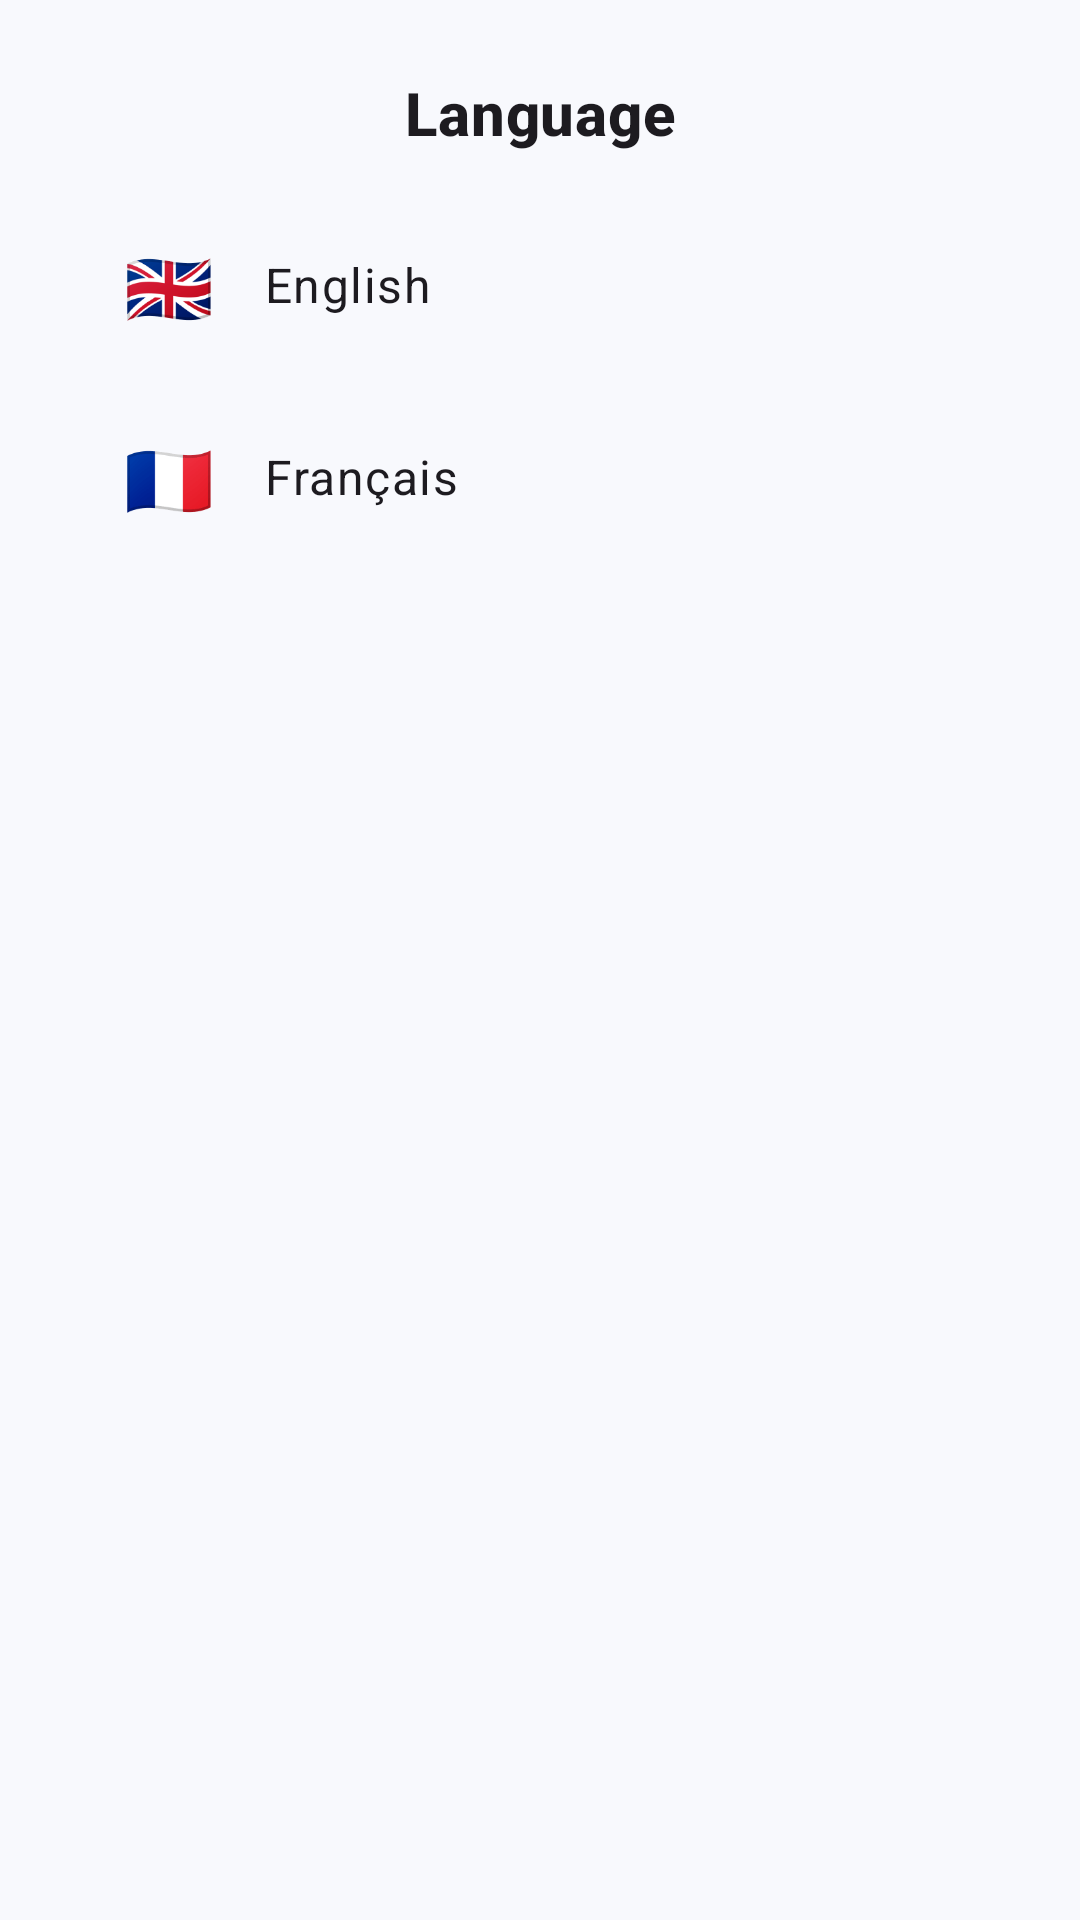

Produce the Android XML layout that renders to this screen, including the resource entries it uses.
<!-- AndroidManifest.xml: application theme Theme.SugarDaddi -->
<!-- res/layout/language_selector_dialog.xml -->
<?xml version="1.0" encoding="utf-8"?>

<LinearLayout xmlns:android="http://schemas.android.com/apk/res/android"
    android:layout_width="match_parent"
    android:layout_height="wrap_content"
    android:orientation="vertical"
    android:padding="24dp">

    <TextView
        android:layout_width="match_parent"
        android:layout_height="wrap_content"
        android:text="@string/language_selector_title"
        android:textAppearance="?attr/textAppearanceHeadline6"
        android:textStyle="bold"
        android:layout_marginBottom="16dp"
        android:gravity="center" />

    <LinearLayout
        android:id="@+id/languageEnglish"
        android:layout_width="match_parent"
        android:layout_height="56dp"
        android:orientation="horizontal"
        android:gravity="center_vertical"
        android:padding="16dp"
        android:background="?attr/selectableItemBackground"
        android:clickable="true"
        android:focusable="true">

        <TextView
            android:layout_width="32dp"
            android:layout_height="32dp"
            android:text="🇬🇧"
            android:textAppearance="?attr/textAppearanceHeadlineSmall"
            android:gravity="center" />

        <TextView
            android:layout_width="0dp"
            android:layout_height="wrap_content"
            android:layout_weight="1"
            android:layout_marginStart="16dp"
            android:text="@string/language_english"
            android:textAppearance="?attr/textAppearanceBody1" />

        <ImageView
            android:id="@+id/checkEnglish"
            android:layout_width="24dp"
            android:layout_height="24dp"
            android:src="@drawable/ic_check"
            android:visibility="gone"
            android:contentDescription="Selected" />

    </LinearLayout>

    <LinearLayout
        android:id="@+id/languageFrench"
        android:layout_width="match_parent"
        android:layout_height="56dp"
        android:orientation="horizontal"
        android:gravity="center_vertical"
        android:padding="16dp"
        android:background="?attr/selectableItemBackground"
        android:clickable="true"
        android:focusable="true"
        android:layout_marginTop="8dp">

        <TextView
            android:layout_width="32dp"
            android:layout_height="32dp"
            android:text="🇫🇷"
            android:textAppearance="?attr/textAppearanceHeadlineSmall"
            android:gravity="center" />

        <TextView
            android:layout_width="0dp"
            android:layout_height="wrap_content"
            android:layout_weight="1"
            android:layout_marginStart="16dp"
            android:text="@string/language_french"
            android:textAppearance="?attr/textAppearanceBody1" />

        <ImageView
            android:id="@+id/checkFrench"
            android:layout_width="24dp"
            android:layout_height="24dp"
            android:src="@drawable/ic_check"
            android:visibility="gone"
            android:contentDescription="Selected" />

    </LinearLayout>

</LinearLayout>
<!-- resources referenced by this layout -->
<resources>
  <string name="language_english">English</string>
  <string name="language_french">Français</string>
  <string name="language_selector_title">Language</string>
  <color name="md_theme_primary">#286187</color>
  <color name="md_theme_onPrimary">#FFFFFF</color>
  <color name="md_theme_primaryContainer">#4479A1</color>
  <color name="md_theme_onPrimaryContainer">#FCFCFF</color>
  <color name="md_theme_secondary">#00274A</color>
  <color name="md_theme_onSecondary">#FFFFFF</color>
  <color name="md_theme_secondaryContainer">#1A3D63</color>
  <color name="md_theme_onSecondaryContainer">#88A8D4</color>
  <color name="md_theme_tertiary">#405E80</color>
  <color name="md_theme_onTertiary">#FFFFFF</color>
  <color name="md_theme_tertiaryContainer">#59779A</color>
  <color name="md_theme_onTertiaryContainer">#FDFCFF</color>
  <color name="md_theme_error">#BA1A1A</color>
  <color name="md_theme_onError">#FFFFFF</color>
  <color name="md_theme_errorContainer">#FFDAD6</color>
  <color name="md_theme_onErrorContainer">#93000A</color>
  <color name="md_theme_background">#F8F9FD</color>
  <color name="md_theme_onBackground">#191C1E</color>
  <color name="md_theme_surface">#FCF9F8</color>
  <color name="md_theme_onSurface">#1C1B1C</color>
  <color name="md_theme_surfaceVariant">#E1E2EA</color>
  <color name="md_theme_onSurfaceVariant">#44474D</color>
  <color name="md_theme_outline">#75777E</color>
  <color name="md_theme_outlineVariant">#C5C6CE</color>
  <color name="md_theme_inverseSurface">#313030</color>
  <color name="md_theme_inverseOnSurface">#F3F0EF</color>
  <color name="md_theme_inversePrimary">#98CCF8</color>
  <color name="md_theme_primaryFixed">#CBE6FF</color>
  <color name="md_theme_onPrimaryFixed">#001E30</color>
  <color name="md_theme_primaryFixedDim">#98CCF8</color>
  <color name="md_theme_onPrimaryFixedVariant">#054B70</color>
  <color name="md_theme_secondaryFixed">#D3E4FF</color>
  <color name="md_theme_onSecondaryFixed">#001C38</color>
  <color name="md_theme_secondaryFixedDim">#A9C9F6</color>
  <color name="md_theme_onSecondaryFixedVariant">#27486F</color>
  <color name="md_theme_tertiaryFixed">#D1E4FF</color>
  <color name="md_theme_onTertiaryFixed">#001D36</color>
  <color name="md_theme_tertiaryFixedDim">#AAC9F0</color>
  <color name="md_theme_onTertiaryFixedVariant">#2A496A</color>
  <color name="md_theme_surfaceDim">#DCD9D9</color>
  <color name="md_theme_surfaceBright">#FCF9F8</color>
  <color name="md_theme_surfaceContainerLowest">#FFFFFF</color>
  <color name="md_theme_surfaceContainerLow">#F6F3F2</color>
  <color name="md_theme_surfaceContainer">#F0EDED</color>
  <color name="md_theme_surfaceContainerHigh">#EBE7E7</color>
  <color name="md_theme_surfaceContainerHighest">#E5E2E1</color>
  <color name="colorAttributionCardAmber">#745B00</color>
  <color name="colorOnAttributionCardAmber">#FFFFFF</color>
  <color name="colorAttributionCardAmberContainer">#EDD87A</color>
  <color name="colorOnAttributionCardAmberContainer">#695200</color>
  <color name="ripple_primary">#1F286187</color>
  <style name="TextAppearance.SugarDaddi.TitleSmall" parent="TextAppearance.Material3.TitleSmall">
          <item name="fontFamily">@font/inter_medium</item>
      </style>
  <style name="TextAppearance.SugarDaddi.BodyLarge" parent="TextAppearance.Material3.BodyLarge">
          <item name="fontFamily">@font/inter_regular</item>
      </style>
  <style name="TextAppearance.SugarDaddi.BodySmall" parent="TextAppearance.Material3.BodySmall">
          <item name="fontFamily">@font/inter_regular</item>
      </style>
  <style name="TextAppearance.SugarDaddi.LabelLarge" parent="TextAppearance.Material3.LabelLarge">
          <item name="fontFamily">@font/inter_medium</item>
      </style>
  <style name="TextAppearance.SugarDaddi.LabelSmall" parent="TextAppearance.Material3.LabelSmall">
          <item name="fontFamily">@font/inter_regular</item>
      </style>
</resources>
